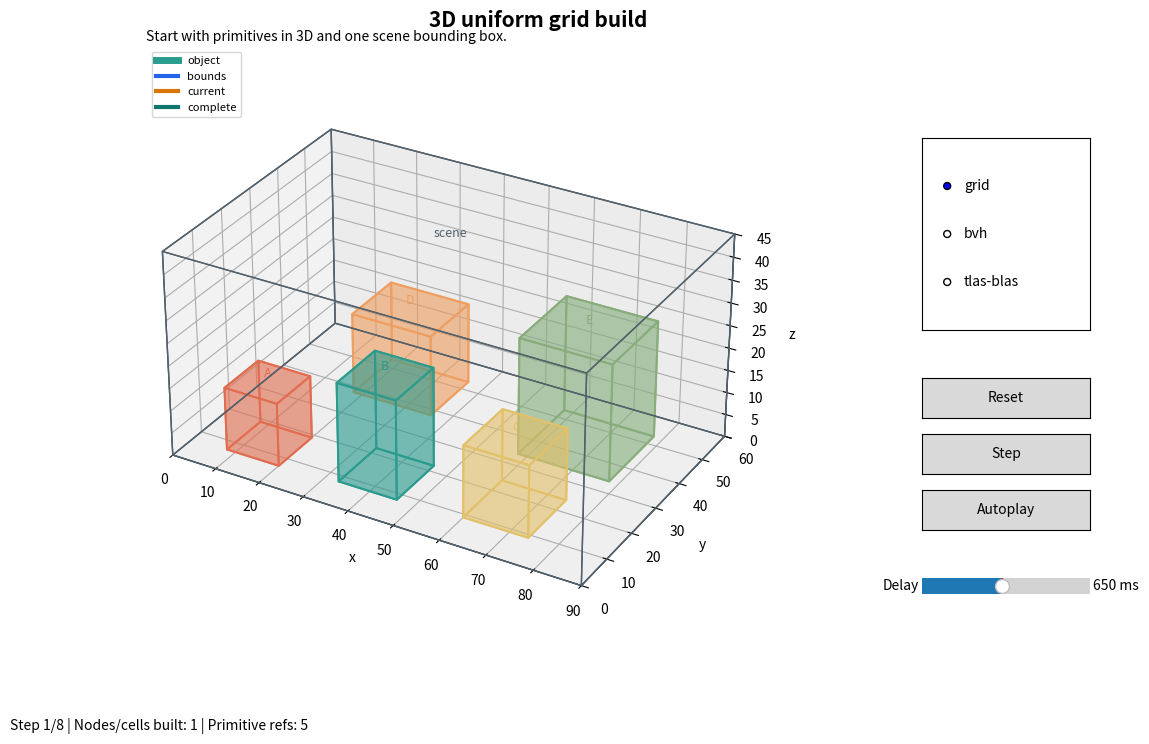

The script that saved this image:
#!/usr/bin/env python3
"""Matplotlib 3D visualizer for building ray tracing acceleration data."""

from __future__ import annotations

import argparse
import sys
from dataclasses import dataclass
from typing import Callable, Optional, Sequence


MODES = ("grid", "bvh", "tlas-blas")


@dataclass(frozen=True)
class Box3:
    x0: float
    y0: float
    z0: float
    x1: float
    y1: float
    z1: float

    @property
    def cx(self) -> float:
        return (self.x0 + self.x1) * 0.5

    @property
    def cy(self) -> float:
        return (self.y0 + self.y1) * 0.5

    @property
    def cz(self) -> float:
        return (self.z0 + self.z1) * 0.5

    @property
    def width(self) -> float:
        return self.x1 - self.x0

    @property
    def depth(self) -> float:
        return self.y1 - self.y0

    @property
    def height(self) -> float:
        return self.z1 - self.z0

    def intersects(self, other: "Box3") -> bool:
        return not (
            self.x1 < other.x0
            or self.x0 > other.x1
            or self.y1 < other.y0
            or self.y0 > other.y1
            or self.z1 < other.z0
            or self.z0 > other.z1
        )

    def translated(self, dx: float, dy: float, dz: float) -> "Box3":
        return Box3(self.x0 + dx, self.y0 + dy, self.z0 + dz, self.x1 + dx, self.y1 + dy, self.z1 + dz)


@dataclass(frozen=True)
class SceneObject:
    name: str
    box: Box3
    color: str


@dataclass(frozen=True)
class BvhNode:
    box: Box3
    objects: tuple[SceneObject, ...]
    left: Optional["BvhNode"] = None
    right: Optional["BvhNode"] = None
    depth: int = 0
    label: str = "root"
    split_axis: str = "-"

    @property
    def is_leaf(self) -> bool:
        return self.left is None and self.right is None


@dataclass(frozen=True)
class BuildStep:
    title: str
    detail: str
    draw: Callable[["BuildVisualizer"], None]
    visited_nodes: int = 0
    primitive_refs: int = 0
    result: str = ""


WORLD = Box3(0, 0, 0, 90, 60, 45)
OBJECTS = (
    SceneObject("A", Box3(8, 7, 0, 20, 19, 14), "#e76f51"),
    SceneObject("B", Box3(33, 8, 0, 46, 22, 22), "#2a9d8f"),
    SceneObject("C", Box3(60, 9, 0, 74, 24, 16), "#e9c46a"),
    SceneObject("D", Box3(18, 38, 0, 36, 53, 18), "#f4a261"),
    SceneObject("E", Box3(58, 34, 0, 78, 53, 26), "#8ab17d"),
)
LOCAL_PARTS = (
    (
        SceneObject("M1-a", Box3(0, 0, 0, 10, 10, 12), "#e76f51"),
        SceneObject("M1-b", Box3(13, 5, 0, 25, 17, 16), "#f4a261"),
        SceneObject("M1-c", Box3(5, 21, 0, 20, 33, 11), "#e9c46a"),
    ),
    (
        SceneObject("M2-a", Box3(0, 3, 0, 13, 17, 18), "#2a9d8f"),
        SceneObject("M2-b", Box3(18, 0, 0, 31, 13, 14), "#577590"),
        SceneObject("M2-c", Box3(10, 21, 0, 29, 34, 24), "#b56576"),
    ),
)
INSTANCE_OFFSETS = ((10, 8, 0), (51, 24, 0))


def union_box(boxes: Sequence[Box3]) -> Box3:
    return Box3(
        min(box.x0 for box in boxes),
        min(box.y0 for box in boxes),
        min(box.z0 for box in boxes),
        max(box.x1 for box in boxes),
        max(box.y1 for box in boxes),
        max(box.z1 for box in boxes),
    )


def scene_bounds(objects: tuple[SceneObject, ...]) -> Box3:
    return union_box(tuple(obj.box for obj in objects))


def build_bvh(objects: tuple[SceneObject, ...], depth: int = 0, label: str = "root") -> BvhNode:
    bounds = scene_bounds(objects)
    if len(objects) <= 2:
        return BvhNode(bounds, objects, depth=depth, label=label)
    axis = max((("x", bounds.width), ("y", bounds.depth), ("z", bounds.height)), key=lambda item: item[1])[0]
    key = {"x": lambda obj: obj.box.cx, "y": lambda obj: obj.box.cy, "z": lambda obj: obj.box.cz}[axis]
    sorted_objects = tuple(sorted(objects, key=key))
    mid = len(sorted_objects) // 2
    return BvhNode(
        bounds,
        objects,
        build_bvh(sorted_objects[:mid], depth + 1, f"{label}.L"),
        build_bvh(sorted_objects[mid:], depth + 1, f"{label}.R"),
        depth,
        label,
        axis,
    )


def collect_nodes(node: BvhNode) -> list[BvhNode]:
    nodes = [node]
    if node.left:
        nodes.extend(collect_nodes(node.left))
    if node.right:
        nodes.extend(collect_nodes(node.right))
    return nodes


def grid_cells(nx: int, ny: int, nz: int) -> list[Box3]:
    cells: list[Box3] = []
    sx = WORLD.width / nx
    sy = WORLD.depth / ny
    sz = WORLD.height / nz
    for iz in range(nz):
        for iy in range(ny):
            for ix in range(nx):
                cells.append(Box3(ix * sx, iy * sy, iz * sz, (ix + 1) * sx, (iy + 1) * sy, (iz + 1) * sz))
    return cells


def require_matplotlib():
    try:
        import matplotlib.pyplot as plt
        from matplotlib.widgets import Button, RadioButtons, Slider
        from mpl_toolkits.mplot3d.art3d import Poly3DCollection
    except ModuleNotFoundError:
        print("Matplotlib is required. Install it with: python3 -m pip install -r tools/requirements.txt", file=sys.stderr)
        raise SystemExit(1)
    return plt, Button, RadioButtons, Slider, Poly3DCollection


class BuildVisualizer:
    def __init__(self, default_mode: str) -> None:
        self.plt, self.Button, self.RadioButtons, self.Slider, self.Poly3DCollection = require_matplotlib()
        self.mode = default_mode
        self.step_index = 0
        self.steps: list[BuildStep] = []
        self.autoplay = False
        self.timer = None

        self.fig = self.plt.figure(figsize=(12, 8))
        self.ax = self.fig.add_axes((0.06, 0.18, 0.72, 0.74), projection="3d")
        self.fig.canvas.manager.set_window_title("Ray Tracing Build Visualizer - Matplotlib 3D")

        self.mode_ax = self.fig.add_axes((0.82, 0.58, 0.14, 0.24))
        self.mode_buttons = self.RadioButtons(self.mode_ax, MODES, active=MODES.index(default_mode))
        self.mode_buttons.on_clicked(self.set_mode)
        self.reset_button = self.Button(self.fig.add_axes((0.82, 0.47, 0.14, 0.05)), "Reset")
        self.step_button = self.Button(self.fig.add_axes((0.82, 0.40, 0.14, 0.05)), "Step")
        self.play_button = self.Button(self.fig.add_axes((0.82, 0.33, 0.14, 0.05)), "Autoplay")
        self.speed_slider = self.Slider(self.fig.add_axes((0.82, 0.24, 0.14, 0.04)), "Delay", 150, 1200, valinit=650, valfmt="%0.0f ms")

        self.reset_button.on_clicked(lambda _event: self.reset())
        self.step_button.on_clicked(lambda _event: self.step())
        self.play_button.on_clicked(lambda _event: self.toggle_autoplay())
        self.rebuild()

    def run(self) -> None:
        self.plt.show()

    def set_mode(self, mode: str) -> None:
        self.mode = mode
        self.rebuild()

    def rebuild(self) -> None:
        self.autoplay = False
        self.step_index = 0
        self.steps = {
            "grid": self.make_grid_steps,
            "bvh": self.make_bvh_steps,
            "tlas-blas": self.make_tlas_blas_steps,
        }[self.mode]()
        self.render()

    def reset(self) -> None:
        self.step_index = 0
        self.render()

    def step(self) -> None:
        self.step_index = min(self.step_index + 1, len(self.steps) - 1)
        self.render()

    def toggle_autoplay(self) -> None:
        self.autoplay = not self.autoplay
        if self.autoplay:
            self.schedule_timer()

    def schedule_timer(self) -> None:
        if self.timer:
            self.timer.stop()
        self.timer = self.fig.canvas.new_timer(interval=int(self.speed_slider.val))
        self.timer.add_callback(self.autoplay_tick)
        self.timer.start()

    def autoplay_tick(self) -> None:
        if not self.autoplay:
            return
        if self.step_index >= len(self.steps) - 1:
            self.autoplay = False
            return
        self.step()
        self.schedule_timer()

    def render(self) -> None:
        elev, azim = self.ax.elev, self.ax.azim
        self.ax.clear()
        self.setup_axes(elev, azim)
        step = self.steps[self.step_index]
        step.draw(self)
        self.draw_legend()
        self.fig.suptitle(step.title, fontsize=15, fontweight="bold")
        self.ax.set_title(step.detail, fontsize=10, loc="left", pad=12)
        footer = f"Step {self.step_index + 1}/{len(self.steps)} | Nodes/cells built: {step.visited_nodes} | Primitive refs: {step.primitive_refs}"
        if step.result:
            footer += f" | {step.result}"
        self.fig.text(0.06, 0.08, footer, fontsize=10)
        self.fig.canvas.draw_idle()

    def setup_axes(self, elev: float, azim: float) -> None:
        self.ax.set_xlim(WORLD.x0, WORLD.x1)
        self.ax.set_ylim(WORLD.y0, WORLD.y1)
        self.ax.set_zlim(WORLD.z0, WORLD.z1)
        self.ax.set_xlabel("x")
        self.ax.set_ylabel("y")
        self.ax.set_zlabel("z")
        self.ax.view_init(elev=elev if elev is not None else 24, azim=azim if azim is not None else -55)
        self.ax.set_box_aspect((WORLD.width, WORLD.depth, WORLD.height))

    def box_vertices(self, box: Box3) -> list[tuple[float, float, float]]:
        return [
            (box.x0, box.y0, box.z0),
            (box.x1, box.y0, box.z0),
            (box.x1, box.y1, box.z0),
            (box.x0, box.y1, box.z0),
            (box.x0, box.y0, box.z1),
            (box.x1, box.y0, box.z1),
            (box.x1, box.y1, box.z1),
            (box.x0, box.y1, box.z1),
        ]

    def draw_box(self, box: Box3, color: str, alpha: float = 0.08, linewidth: float = 1.5, label: str = "") -> None:
        pts = self.box_vertices(box)
        faces = [[pts[i] for i in face] for face in ((0, 1, 2, 3), (4, 5, 6, 7), (0, 1, 5, 4), (1, 2, 6, 5), (2, 3, 7, 6), (3, 0, 4, 7))]
        collection = self.Poly3DCollection(faces, facecolors=color, edgecolors=color, linewidths=linewidth, alpha=alpha)
        self.ax.add_collection3d(collection)
        if label:
            self.ax.text(box.cx, box.cy, box.z1 + 1.2, label, color=color, fontsize=9, ha="center")

    def draw_world(self) -> None:
        self.draw_box(WORLD, "#52616b", alpha=0.015, linewidth=1.0, label="scene")

    def draw_objects(self, objects: tuple[SceneObject, ...] = OBJECTS) -> None:
        for obj in objects:
            self.draw_box(obj.box, obj.color, alpha=0.38, linewidth=1.4, label=obj.name)

    def draw_grid(self, nx: int, ny: int, nz: int, color: str = "#94a3b8") -> list[Box3]:
        cells = grid_cells(nx, ny, nz)
        for cell in cells:
            self.draw_box(cell, color, alpha=0.015, linewidth=0.6)
        return cells

    def draw_legend(self) -> None:
        handles = [
            self.plt.Line2D([0], [0], color="#2a9d8f", lw=5, label="object"),
            self.plt.Line2D([0], [0], color="#2563eb", lw=3, label="bounds"),
            self.plt.Line2D([0], [0], color="#d97706", lw=3, label="current"),
            self.plt.Line2D([0], [0], color="#0f766e", lw=3, label="complete"),
        ]
        self.ax.legend(handles=handles, loc="upper left", bbox_to_anchor=(0.0, 1.02), fontsize=8)

    def make_grid_steps(self) -> list[BuildStep]:
        nx, ny, nz = 3, 3, 2
        cells = grid_cells(nx, ny, nz)
        assignments = [(obj, [i for i, cell in enumerate(cells) if cell.intersects(obj.box)]) for obj in OBJECTS]
        steps: list[BuildStep] = []

        def draw_scene(app: BuildVisualizer) -> None:
            app.draw_world()
            app.draw_objects()

        steps.append(BuildStep("3D uniform grid build", "Start with primitives in 3D and one scene bounding box.", draw_scene, 1, len(OBJECTS)))

        def draw_grid_only(app: BuildVisualizer) -> None:
            app.draw_world()
            app.draw_grid(nx, ny, nz)
            app.draw_objects()

        steps.append(BuildStep("Subdivide x, y, and z", "The grid creates fixed cells across the whole volume.", draw_grid_only, nx * ny * nz, 0))

        for index, (obj, _indices) in enumerate(assignments):
            assigned = assignments[: index + 1]

            def draw_assignment(app: BuildVisualizer, assigned_so_far=assigned, current=obj) -> None:
                app.draw_world()
                app.draw_grid(nx, ny, nz)
                for _obj, cell_indices in assigned_so_far:
                    for cell_index in cell_indices:
                        app.draw_box(cells[cell_index], "#d97706", alpha=0.16, linewidth=1.2)
                app.draw_objects()
                app.draw_box(current.box, "#dc2626", alpha=0.42, linewidth=2.4, label=current.name)

            steps.append(BuildStep(f"Insert object {obj.name}", "Store primitive references in every overlapped 3D cell.", draw_assignment, nx * ny * nz, sum(len(v) for _, v in assigned)))

        steps.append(BuildStep("Grid complete", "Traversal can skip empty volumes and test only referenced primitives.", draw_grid_only, nx * ny * nz, sum(len(v) for _, v in assignments), "ready for 3D DDA traversal"))
        return steps

    def make_bvh_steps(self) -> list[BuildStep]:
        nodes = collect_nodes(build_bvh(OBJECTS))
        colors = ("#0f766e", "#2563eb", "#7c3aed", "#be123c")
        steps: list[BuildStep] = []
        for count in range(1, len(nodes) + 1):
            visible = nodes[:count]
            current = visible[-1]

            def draw_bvh(app: BuildVisualizer, visible_nodes=visible, current_node=current) -> None:
                app.draw_world()
                app.draw_objects()
                for node in visible_nodes:
                    color = "#d97706" if node is current_node else colors[min(node.depth, len(colors) - 1)]
                    app.draw_box(node.box, color, alpha=0.08, linewidth=2.4 if node is current_node else 1.4, label=node.label)

            action = "leaf" if current.is_leaf else f"split along {current.split_axis}"
            steps.append(BuildStep(f"BVH node {current.label}", f"Tight 3D AABB for {len(current.objects)} primitive(s), then {action}.", draw_bvh, count, sum(len(node.objects) for node in visible)))
        return steps

    def make_tlas_blas_steps(self) -> list[BuildStep]:
        instances: list[tuple[str, tuple[SceneObject, ...], Box3]] = []
        for index, (parts, offset) in enumerate(zip(LOCAL_PARTS, INSTANCE_OFFSETS), start=1):
            world_parts = tuple(SceneObject(part.name, part.box.translated(*offset), part.color) for part in parts)
            instances.append((f"Instance {index}", world_parts, scene_bounds(world_parts)))
        tlas_bounds = union_box(tuple(bounds for _name, _parts, bounds in instances))
        built: list[tuple[str, tuple[SceneObject, ...], Box3]] = []
        steps: list[BuildStep] = []

        def draw_instances(app: BuildVisualizer, show_tlas: bool = False) -> None:
            app.draw_world()
            for name, parts, bounds in instances:
                app.draw_objects(parts)
                app.draw_box(bounds, "#2563eb", alpha=0.08, linewidth=1.8, label=name)
            if show_tlas:
                app.draw_box(tlas_bounds, "#be123c", alpha=0.06, linewidth=2.4, label="TLAS root")

        steps.append(BuildStep("TLAS/BLAS build", "Build local BLAS bounds first, then a top-level structure over instances.", lambda app: draw_instances(app), 0, 0))

        for name, parts, bounds in instances:
            built.append((name, parts, bounds))

            def draw_blas(app: BuildVisualizer, current=name) -> None:
                app.draw_world()
                for built_name, built_parts, built_bounds in built:
                    app.draw_objects(built_parts)
                    app.draw_box(built_bounds, "#0f766e" if built_name == current else "#64748b", alpha=0.10, linewidth=2.4 if built_name == current else 1.2, label=built_name)

            steps.append(BuildStep(f"Build BLAS for {name}", "A BLAS groups mesh-local primitive bounds before instancing.", draw_blas, len(built), sum(len(parts) for _name, parts, _bounds in built)))

        def draw_tlas_leaves(app: BuildVisualizer) -> None:
            draw_instances(app)
            for name, _parts, bounds in instances:
                app.draw_box(bounds, "#7c3aed", alpha=0.10, linewidth=2.2, label=f"TLAS leaf {name[-1]}")

        steps.append(BuildStep("Create TLAS leaves", "The top level stores instance boxes instead of every primitive box.", draw_tlas_leaves, len(instances), len(instances)))
        steps.append(BuildStep("TLAS complete", "Rays test the TLAS first, then descend only into hit BLAS structures.", lambda app: draw_instances(app, True), len(instances) + 1, len(instances), "ready for instanced traversal"))
        return steps


def parse_args() -> argparse.Namespace:
    parser = argparse.ArgumentParser(description="Visualize construction of grid, BVH, and TLAS/BLAS acceleration structures in Matplotlib 3D.")
    parser.add_argument("--mode", choices=MODES, default="grid", help="Initial visualization mode.")
    return parser.parse_args()


def main() -> None:
    args = parse_args()
    BuildVisualizer(args.mode).run()


if __name__ == "__main__":
    main()
